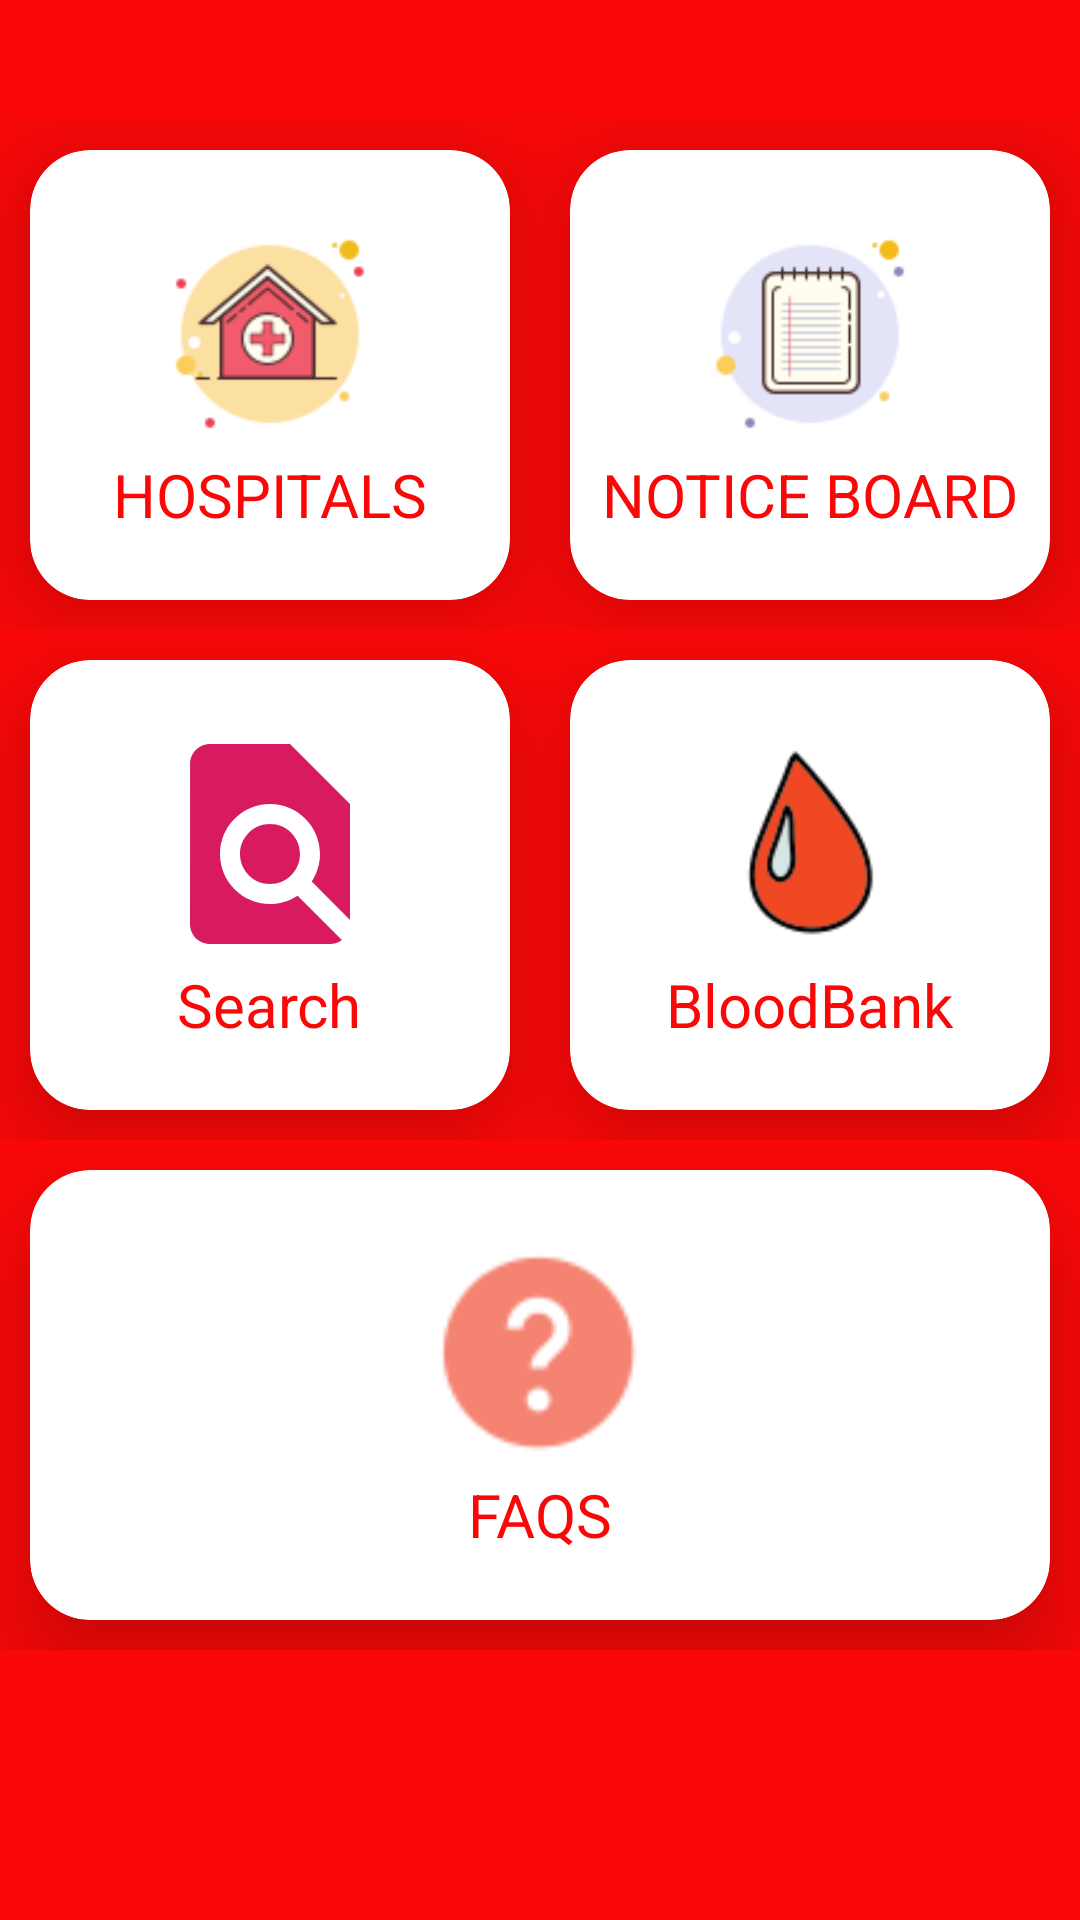

This screen was rendered from an Android layout file. Write that file and the resources it references.
<!-- AndroidManifest.xml: application theme AppTheme -->
<!-- res/layout/activity_first__screen2.xml -->
<?xml version="1.0" encoding="utf-8"?>
<LinearLayout xmlns:android="http://schemas.android.com/apk/res/android"
    xmlns:app="http://schemas.android.com/apk/res-auto"
    xmlns:tools="http://schemas.android.com/tools"
    android:layout_width="match_parent"
    android:layout_height="match_parent"
    android:background="#FA0808"
    android:orientation="vertical"
    tools:context=".MainActivity">

    <ScrollView
        android:layout_width="match_parent"
        android:layout_height="match_parent">

        <LinearLayout
            android:layout_width="match_parent"
            android:layout_height="wrap_content"
            android:orientation="vertical">

            <LinearLayout
                android:layout_width="match_parent"
                android:layout_height="wrap_content"
                android:layout_marginTop="40dp">

                <androidx.cardview.widget.CardView
                    android:id="@+id/card_hospital"
                    android:layout_width="150dp"
                    android:layout_height="150dp"
                    android:layout_margin="10dp"
                    android:layout_weight="1"
                    app:cardBackgroundColor="#fff"
                    app:cardCornerRadius="20dp"
                    app:cardElevation="20dp">

                    <LinearLayout
                        android:layout_width="match_parent"
                        android:layout_height="match_parent"
                        android:gravity="center"
                        android:orientation="vertical">

                        <ImageView
                            android:layout_width="80dp"
                            android:layout_height="80dp"
                            android:src="@drawable/hospital" />

                        <TextView
                            android:layout_width="wrap_content"
                            android:layout_height="wrap_content"
                            android:text="HOSPITALS"
                            android:textColor="#FA0808"

                            android:textSize="20dp" />

                    </LinearLayout>

                </androidx.cardview.widget.CardView>

                <androidx.cardview.widget.CardView
                    android:id="@+id/card_notybord"
                    android:layout_width="150dp"
                    android:layout_height="150dp"
                    android:layout_margin="10dp"
                    android:layout_weight="1"
                    app:cardBackgroundColor="#fff"
                    app:cardCornerRadius="20dp"
                    app:cardElevation="20dp">

                    <LinearLayout
                        android:layout_width="match_parent"
                        android:layout_height="match_parent"
                        android:gravity="center"
                        android:orientation="vertical">

                        <ImageView
                            android:layout_width="80dp"
                            android:layout_height="80dp"
                            android:src="@drawable/notice_bord" />

                        <TextView
                            android:layout_width="wrap_content"
                            android:layout_height="wrap_content"
                            android:text="NOTICE BOARD"
                            android:textColor="#FA0808"

                            android:textSize="20dp" />

                    </LinearLayout>

                </androidx.cardview.widget.CardView>

            </LinearLayout>

            <LinearLayout
                android:layout_width="match_parent"
                android:layout_height="wrap_content">

                <androidx.cardview.widget.CardView
                    android:id="@+id/search"
                    android:layout_width="150dp"
                    android:layout_height="150dp"
                    android:layout_margin="10dp"
                    android:layout_weight="1"
                    app:cardBackgroundColor="#fff"
                    app:cardCornerRadius="20dp"
                    app:cardElevation="20dp">

                    <LinearLayout
                        android:layout_width="match_parent"
                        android:layout_height="match_parent"
                        android:gravity="center"
                        android:orientation="vertical">

                        <ImageView
                            android:layout_width="80dp"
                            android:layout_height="80dp"
                            android:src="@drawable/ic_find_in_page_black_24dp" />

                        <TextView
                            android:layout_width="wrap_content"
                            android:layout_height="wrap_content"
                            android:text="Search"
                            android:textColor="#FA0808"

                            android:textSize="20dp" />

                    </LinearLayout>

                </androidx.cardview.widget.CardView>

                <androidx.cardview.widget.CardView
                    android:id="@+id/bloodbank"
                    android:layout_width="150dp"
                    android:layout_height="150dp"
                    android:layout_margin="10dp"
                    android:layout_weight="1"
                    app:cardBackgroundColor="#fff"
                    app:cardCornerRadius="20dp"
                    app:cardElevation="20dp">

                    <LinearLayout
                        android:layout_width="match_parent"
                        android:layout_height="match_parent"
                        android:gravity="center"
                        android:orientation="vertical">

                        <ImageView
                            android:layout_width="80dp"
                            android:layout_height="80dp"
                            android:src="@drawable/blood" />

                        <TextView
                            android:layout_width="wrap_content"
                            android:layout_height="wrap_content"
                            android:text="BloodBank"
                            android:textColor="#FA0808"

                            android:textSize="20dp" />

                    </LinearLayout>

                </androidx.cardview.widget.CardView>

            </LinearLayout>

            <LinearLayout
                android:layout_width="match_parent"
                android:layout_height="wrap_content">

                <androidx.cardview.widget.CardView
                    android:id="@+id/faqs"
                    android:layout_width="150dp"
                    android:layout_height="150dp"
                    android:layout_margin="10dp"
                    android:layout_weight="1"
                    app:cardBackgroundColor="#fff"
                    app:cardCornerRadius="20dp"
                    app:cardElevation="20dp">

                    <LinearLayout
                        android:layout_width="match_parent"
                        android:layout_height="match_parent"
                        android:gravity="center"
                        android:orientation="vertical">

                        <ImageView
                            android:layout_width="80dp"
                            android:layout_height="80dp"
                            android:src="@drawable/help" />

                        <TextView
                            android:layout_width="wrap_content"
                            android:layout_height="wrap_content"
                            android:text="FAQS"
                            android:textColor="#FA0808"

                            android:textSize="20dp" />

                    </LinearLayout>

                </androidx.cardview.widget.CardView>


            </LinearLayout>

        </LinearLayout>


    </ScrollView>
</LinearLayout>
<!-- resources referenced by this layout -->
<resources>
  <!-- drawable blood: png bitmap (drawable, 3498 bytes) -->
  <!-- drawable help: png bitmap (drawable, 1928 bytes) -->
  <!-- drawable hospital: png bitmap (drawable, 6121 bytes) -->
  <!-- drawable ic_find_in_page_black_24dp (drawable) -->
  <vector android:height="24dp" android:tint="#D81B60"
      android:viewportHeight="24.0" android:viewportWidth="24.0"
      android:width="24dp" xmlns:android="http://schemas.android.com/apk/res/android">
      <path android:fillColor="#FF000000" android:pathData="M20,19.59V8l-6,-6H6c-1.1,0 -1.99,0.9 -1.99,2L4,20c0,1.1 0.89,2 1.99,2H18c0.45,0 0.85,-0.15 1.19,-0.4l-4.43,-4.43c-0.8,0.52 -1.74,0.83 -2.76,0.83 -2.76,0 -5,-2.24 -5,-5s2.24,-5 5,-5 5,2.24 5,5c0,1.02 -0.31,1.96 -0.83,2.75L20,19.59zM9,13c0,1.66 1.34,3 3,3s3,-1.34 3,-3 -1.34,-3 -3,-3 -3,1.34 -3,3z"/>
  </vector>
  <!-- drawable notice_bord: png bitmap (drawable, 3712 bytes) -->
  <style name="AppTheme" parent="Theme.AppCompat.Light.NoActionBar">
          
          <item name="colorPrimary">@color/colorPrimary</item>
          <item name="colorPrimaryDark">@color/colorPrimaryDark</item>
          <item name="colorAccent">@color/colorAccent</item>
      </style>
  <color name="colorPrimary">#F90808</color>
  <color name="colorPrimaryDark">#0A0000</color>
  <color name="colorAccent">#E73131</color>
</resources>
